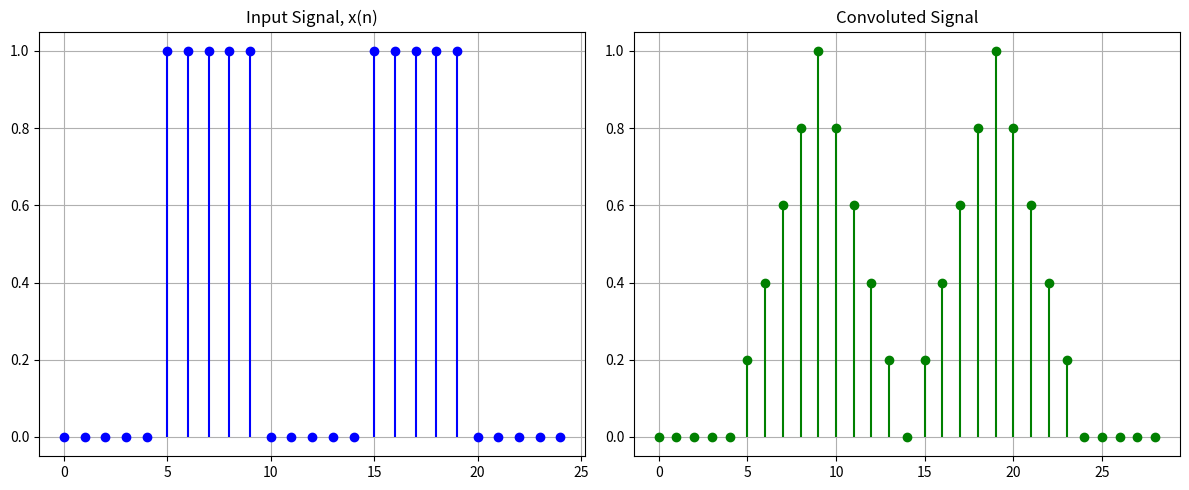

This figure's Python source:
import numpy as np
import matplotlib.pyplot as plt

# Input signals
x = np.array([0,0,0,0,0,1,1,1,1,1,0,0,0,0,0,1,1,1,1,1,0,0,0,0,0])
idx_x = np.arange(0,len(x))
h = np.array([0.2,0.2,0.2,0.2,0.2])

y = np.convolve(x, h)
idx_y = np.arange(0, len(y))
fig, axs = plt.subplots(1, 2, figsize=(12, 5))

axs[0].stem(list(idx_x), list(x), basefmt=" ", linefmt="blue", markerfmt="bo")
axs[0].set_title('Input Signal, x(n)')
axs[0].grid(True)

axs[1].stem(list(idx_y), list(y), basefmt=" ", linefmt="green", markerfmt="go")
axs[1].set_title("Convoluted Signal")
axs[1].grid(True)

plt.tight_layout()
plt.show()